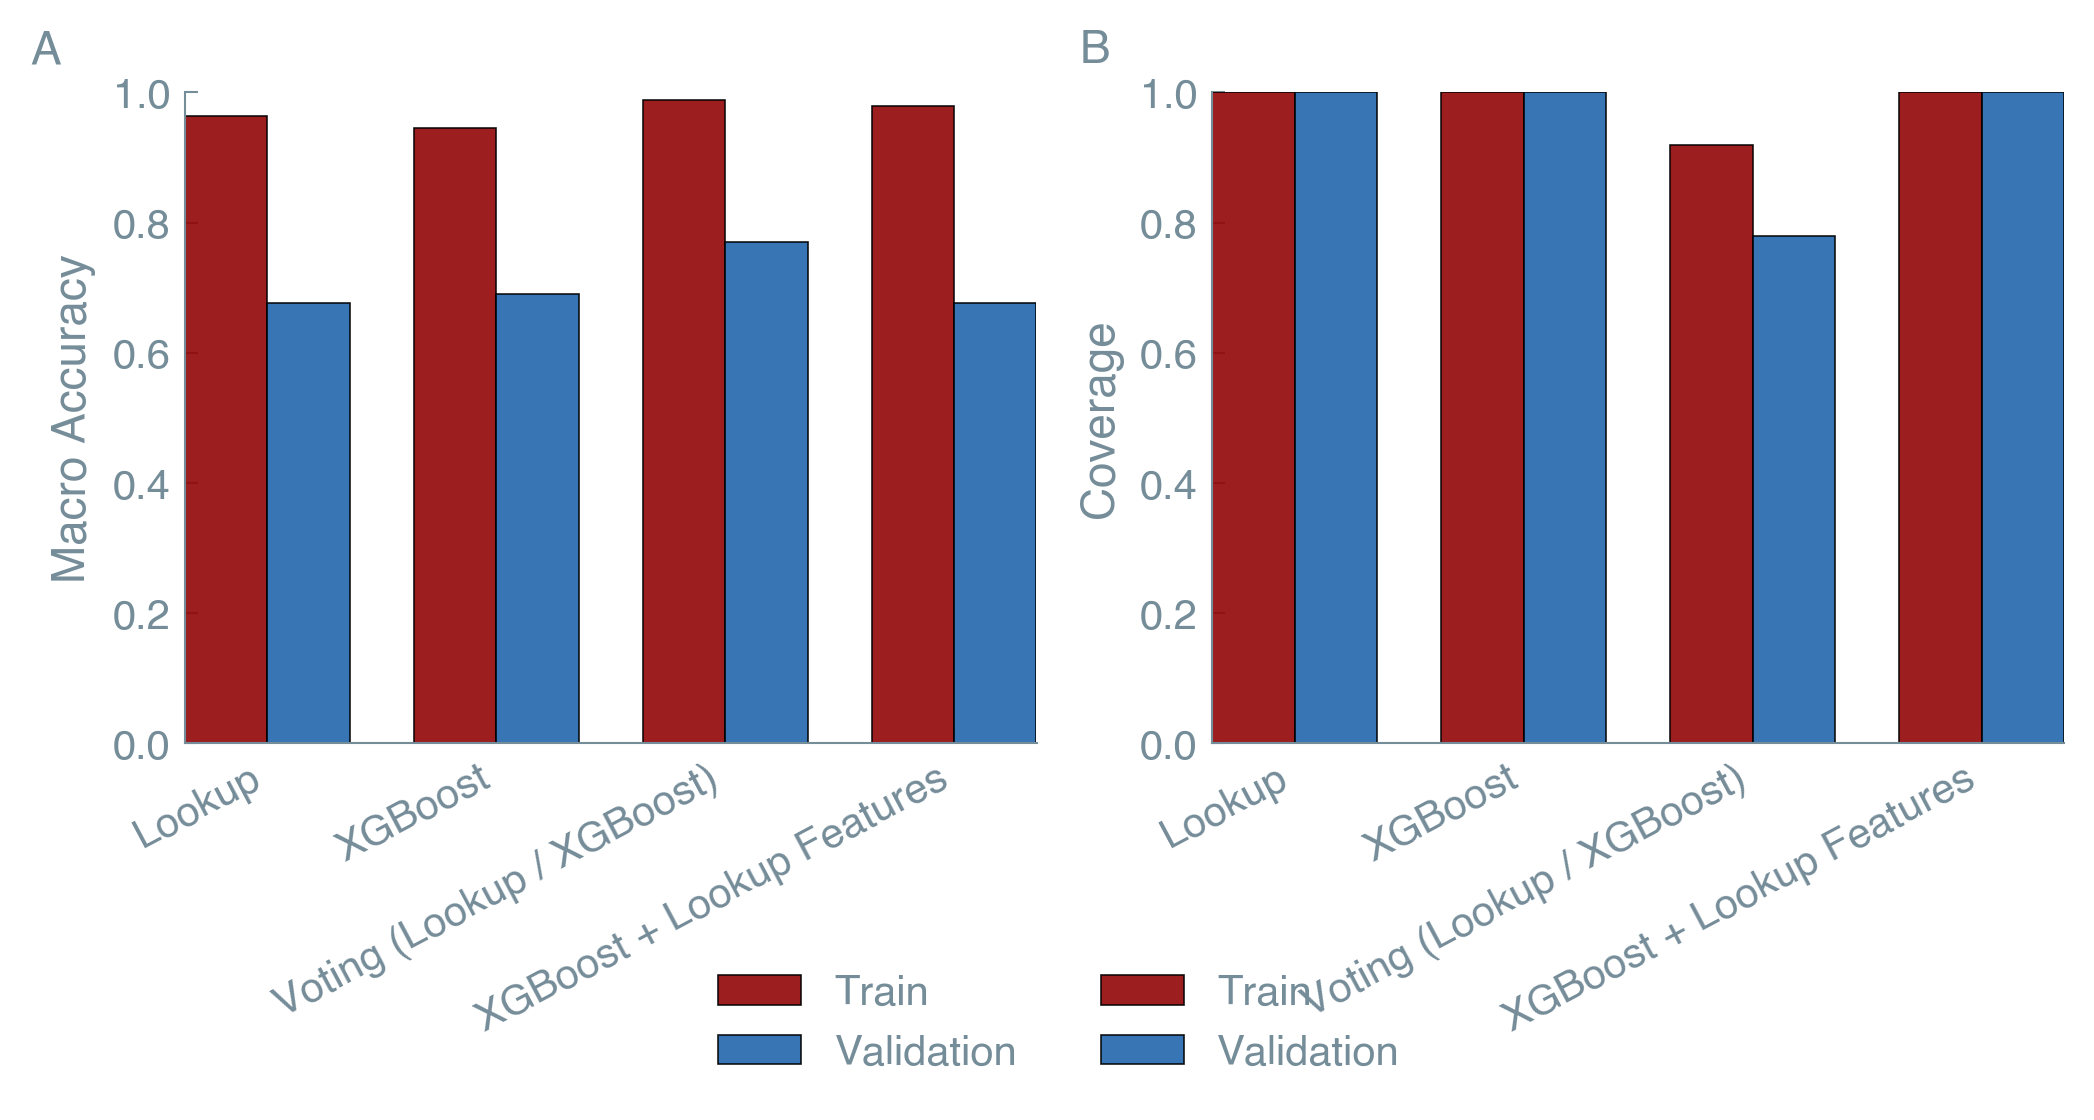

The file beside this chart, header and first rows:
split, model, macro_acc, coverage, n_predicted, n_total
Train, Lookup, 0.9642, 1.0, 4738, 4738
Train, XGBoost, 0.9458, 1.0, 4738, 4738
Train, Voting (Lookup / XGBoost), 0.9889, 0.9198, 4358, 4738
Train, XGBoost + Lookup Features, 0.9786, 1.0, 4738, 4738
Validation, Lookup, 0.6764, 1.0, 678, 678
Validation, XGBoost, 0.6907, 1.0, 678, 678
Validation, Voting (Lookup / XGBoost), 0.7698, 0.7788, 528, 678
Validation, XGBoost + Lookup Features, 0.6764, 1.0, 678, 678
